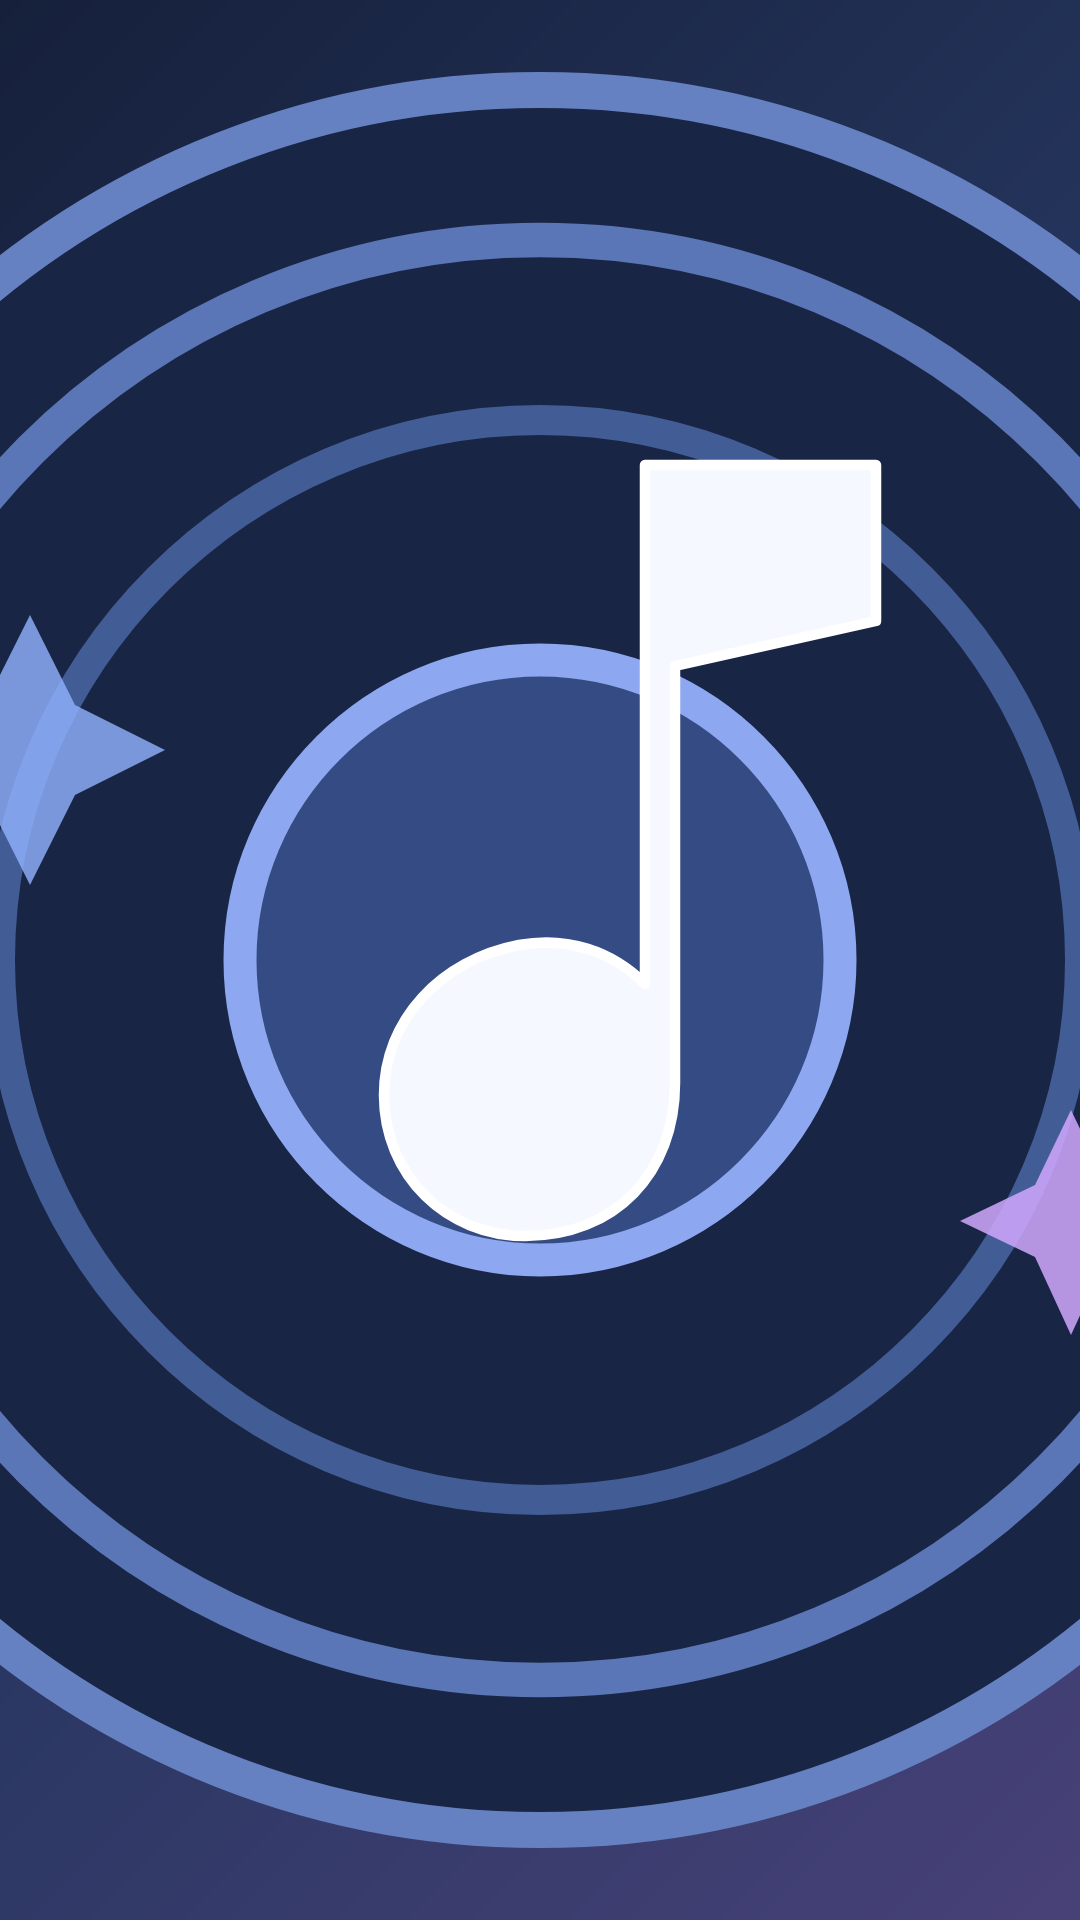

Write the Android layout XML for this screen, with the resource values it uses.
<!-- AndroidManifest.xml: application theme Theme.Dsmusic -->
<!-- res/layout/widget_small.xml -->
<?xml version="1.0" encoding="utf-8"?>
<FrameLayout xmlns:android="http://schemas.android.com/apk/res/android"
    android:layout_width="match_parent"
    android:layout_height="match_parent"
    android:background="@android:color/transparent"
    android:clipChildren="true"
    android:clipToPadding="true">

    <ImageView
        android:id="@+id/widget_album_art"
        android:layout_width="match_parent"
        android:layout_height="match_parent"
        android:background="@drawable/widget_art_circle_clip"
        android:contentDescription="Tap to play or pause; double-tap left for previous or right for next"
        android:scaleType="centerCrop"
        android:src="@drawable/widget_idle_art" />

    <LinearLayout
        android:layout_width="match_parent"
        android:layout_height="match_parent"
        android:orientation="horizontal"
        android:background="@android:color/transparent">

        <ImageView
            android:id="@+id/widget_art_left_zone"
            android:layout_width="0dp"
            android:layout_height="match_parent"
            android:layout_weight="1"
            android:background="@android:color/transparent"
            android:clickable="true"
            android:focusable="false" />

        <ImageView
            android:id="@+id/widget_art_right_zone"
            android:layout_width="0dp"
            android:layout_height="match_parent"
            android:layout_weight="1"
            android:background="@android:color/transparent"
            android:clickable="true"
            android:focusable="false" />
    </LinearLayout>
</FrameLayout>
<!-- resources referenced by this layout -->
<resources>
  <color name="md_theme_light_surfaceContainer">#F7F9FC</color>
  <color name="md_theme_light_surfaceContainerHigh">#E5EBF3</color>
  <color name="md_theme_light_surfaceContainerHighest">#DCE4EF</color>
  <style name="ShapeAppearance.Dsmusic.ExtraLarge" parent="ShapeAppearance.Material3.Corner.Large">
          <item name="cornerFamily">rounded</item>
          <item name="cornerSize">24dp</item>
      </style>
  <color name="md_theme_light_outline">#7B899B</color>
  <color name="md_theme_light_outlineVariant">#B7C3D5</color>
  <color name="md_theme_light_primary">#7C9CFF</color>
  <color name="md_theme_light_onPrimary">#FFFFFF</color>
  <color name="md_theme_light_primaryContainer">#DCE5FF</color>
  <color name="md_theme_light_onPrimaryContainer">#17233A</color>
  <color name="md_theme_light_secondary">#536783</color>
  <color name="md_theme_light_onSecondary">#FFFFFF</color>
  <color name="md_theme_light_secondaryContainer">#DCE5F2</color>
  <color name="md_theme_light_onSecondaryContainer">#202D40</color>
  <color name="md_theme_light_tertiary">#397E91</color>
  <color name="md_theme_light_onTertiary">#FFFFFF</color>
  <color name="md_theme_light_tertiaryContainer">#D6F4FA</color>
  <color name="md_theme_light_onTertiaryContainer">#0B2228</color>
  <color name="md_theme_light_background">#F3F6FA</color>
  <color name="md_theme_light_surface">#F3F6FA</color>
  <color name="md_theme_light_surfaceVariant">#E5EBF3</color>
  <color name="md_theme_light_onSurface">#182131</color>
  <color name="md_theme_light_onSurfaceVariant">#536176</color>
  <style name="Widget.Dsmusic.Switch" parent="Widget.Material3.CompoundButton.MaterialSwitch">
          <item name="thumbIcon">@drawable/switch_thumb_icon_selector</item>
          <item name="thumbIconTint">@color/switch_thumb_icon_color</item>
          <item name="useMaterialThemeColors">true</item>
      </style>
  <color name="md_theme_primary">#7C9CFF</color>
  <style name="TextAppearance.Dsmusic.DisplayMedium" parent="TextAppearance.Material3.DisplayMedium">
  
          <item name="android:textSize">45sp</item>
          <item name="android:letterSpacing">-0.01</item>
      </style>
  <style name="TextAppearance.Dsmusic.DisplaySmall" parent="TextAppearance.Material3.DisplaySmall">
  
          <item name="android:textSize">36sp</item>
          <item name="android:letterSpacing">0</item>
      </style>
  <style name="TextAppearance.Dsmusic.HeadlineLarge" parent="TextAppearance.Material3.HeadlineLarge">
  
          <item name="android:textSize">32sp</item>
          <item name="android:letterSpacing">0</item>
      </style>
  <style name="TextAppearance.Dsmusic.HeadlineSmall" parent="TextAppearance.Material3.HeadlineSmall">
  
          <item name="android:textSize">24sp</item>
          <item name="android:letterSpacing">0</item>
      </style>
  <style name="TextAppearance.Dsmusic.TitleMedium" parent="TextAppearance.Material3.TitleMedium">
  
          <item name="android:textSize">16sp</item>
          <item name="android:letterSpacing">0.01</item>
      </style>
  <style name="TextAppearance.Dsmusic.TitleSmall" parent="TextAppearance.Material3.TitleSmall">
  
          <item name="android:textSize">14sp</item>
          <item name="android:letterSpacing">0.01</item>
      </style>
  <style name="TextAppearance.Dsmusic.BodySmall" parent="TextAppearance.Material3.BodySmall">
  
          <item name="android:textSize">12sp</item>
          <item name="android:letterSpacing">0.03</item>
      </style>
  <style name="TextAppearance.Dsmusic.LabelMedium" parent="TextAppearance.Material3.LabelMedium">
  
          <item name="android:textSize">12sp</item>
          <item name="android:letterSpacing">0.04</item>
      </style>
</resources>
